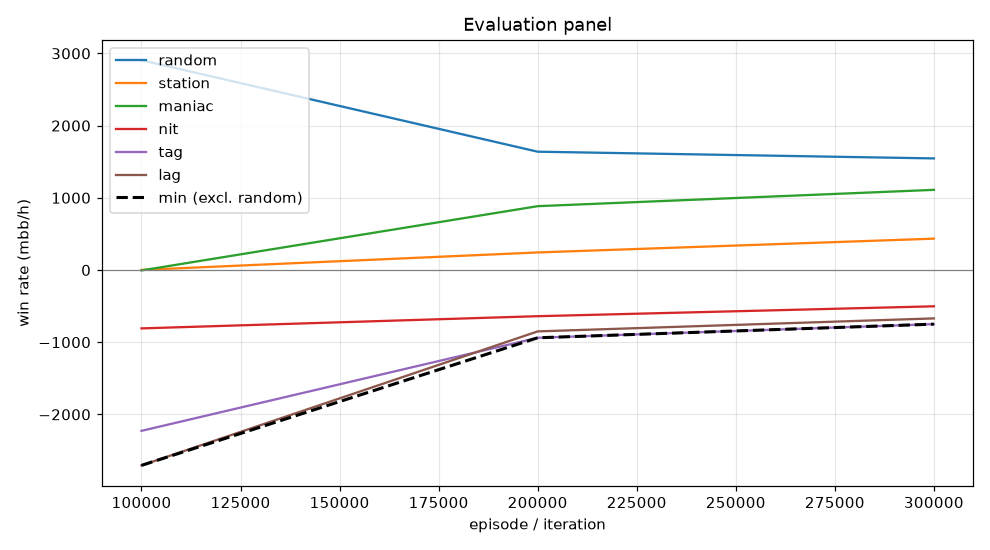

The table this chart was drawn from, first rows:
episode, min, mean, random_mean, random_se, station_mean, station_se, maniac_mean, maniac_se, nit_mean, nit_se, tag_mean, tag_se, lag_mean, lag_se, act_call, act_raise, act_fold, act_check
99999, -2706, -1150, 2906, 134.4, 1.0, 5.201, -6.0, 16.08, -809.0, 163.8, -2228, 205.1, -2706, 216.4, 0.1048, 0.8941, 0.0, 0.001086
199999, -939.0, -260.5, 1638, 97.06, 243.0, 38.5, 884.0, 144.6, -640.0, 94.12, -939.0, 99.83, -850.5, 97.14, 0.4427, 0.3809, 4.1573127130622764e-05, 0.1764
299999, -750.0, -75.9, 1546, 96.47, 434.0, 53.86, 1110, 163.4, -503.0, 90.77, -750.0, 86.25, -670.5, 92.72, 0.4759, 0.3684, 4.241781548250265e-05, 0.1556
